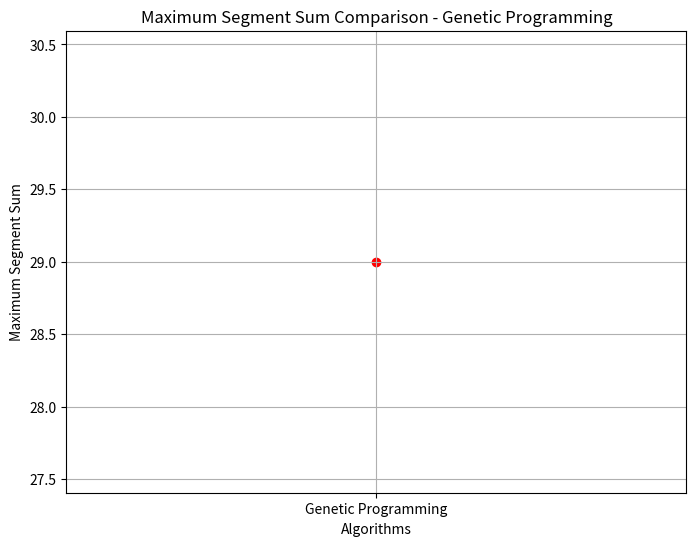

The script that saved this image:
import numpy as np  # Importing the numpy library as 'np' for efficient numerical operations.
import random  # Importing the 'random' module to generate random numbers.
import time
import matplotlib.pyplot as plt

#  Génétic Algorithms
def max_segment_2d_genetic(matrix, population_size=100, num_generations=100):
    def generate_program(matrix):
        rows, cols = matrix.shape
        i1 = random.randint(0, rows - 1)
        i2 = random.randint(i1, rows - 1)
        j1 = random.randint(0, cols - 1)
        j2 = random.randint(j1, cols - 1)
        return i1, i2, j1, j2

    def fitness(program, matrix):
        i1, i2, j1, j2 = program
        submatrix = matrix[i1:i2 + 1, j1:j2 + 1]
        return np.sum(submatrix)

    def recombine(program1, program2):
        i1 = (program1[0] + program2[0]) // 2
        i2 = (program1[1] + program2[1]) // 2
        j1 = (program1[2] + program2[2]) // 2
        j2 = (program1[3] + program2[3]) // 2
        return i1, i2, j1, j2

    def mutate(program):
        i1, i2, j1, j2 = program
        if random.random() < 0.2:
            i1 = random.randint(0, i2)
        if random.random() < 0.2:
            i2 = random.randint(i1, i2)
        if random.random() < 0.2:
            j1 = random.randint(0, j2)
        if random.random() < 0.2:
            j2 = random.randint(j1, j2)
        return i1, i2, j1, j2

    population = [generate_program(matrix) for _ in range(population_size)]

    for generation in range(num_generations):
        population = sorted(population, key=lambda program: -fitness(program, matrix))

        selected_programs = population[:population_size // 2]

        new_population = selected_programs.copy()
        while len(new_population) < population_size:
            parent1, parent2 = random.choices(selected_programs, k=2)
            child = recombine(parent1, parent2)
            child = mutate(child)
            new_population.append(child)

        population = new_population

    return max(population, key=lambda program: fitness(program, matrix))

# Fonction pour générer une solution initiale (sous-matrice aléatoire)
def generate_solution(matrix):
    rows, cols = matrix.shape
    i1 = random.randint(0, rows - 1)
    i2 = random.randint(i1, rows - 1)
    j1 = random.randint(0, cols - 1)
    j2 = random.randint(j1, cols - 1)
    return i1, i2, j1, j2

# Fonction pour évaluer une solution (somme des éléments de la sous-matrice)
def evaluate_solution(solution, matrix):
    i1, i2, j1, j2 = solution
    submatrix = matrix[i1:i2 + 1, j1:j2 + 1]
    return np.sum(submatrix)


import time
import matplotlib.pyplot as plt

def plot_algorithm_comparison(algorithm_names, max_sums, algorithm_name):
    plt.figure(figsize=(8, 6))
    plt.scatter(algorithm_names, max_sums, color='red', marker='o')
    plt.xlabel('Algorithms')
    plt.ylabel('Maximum Segment Sum')
    plt.title(f'Maximum Segment Sum Comparison - {algorithm_name}')
    plt.grid(True)  # Ajout d'une grille
    plt.show()

def main():
    matrix = np.array([[1, 2, -1, -4, -20],
                      [-8, -3, 4, 2, 1],
                      [3, 8, 10, 1, 3],
                      [-4, -1, 1, 7, -6]])

    # Genetic Programming
    start_time = time.time()
    i1_genetic, i2_genetic, j1_genetic, j2_genetic = max_segment_2d_genetic(matrix)
    max_sum_genetic = matrix[i1_genetic:i2_genetic + 1, j1_genetic:j2_genetic + 1].sum()
    end_time = time.time()
    print("Genetic Programming:")
    print(f"Maximum Segment Sum: {max_sum_genetic}")
    print(f"Indices (i1, i2, j1, j2): ({i1_genetic}, {i2_genetic}, {j1_genetic}, {j2_genetic}")
    print(f"Execution Time: {end_time - start_time} seconds")
    print("="*30)

    # Plotting comparison
    algorithm_names = ["Genetic Programming"]
    max_sums = [max_sum_genetic]
    algorithm_name = "Genetic Programming"
    plot_algorithm_comparison(algorithm_names, max_sums, algorithm_name)

# call fonction main
if __name__ == "__main__":
    main()
